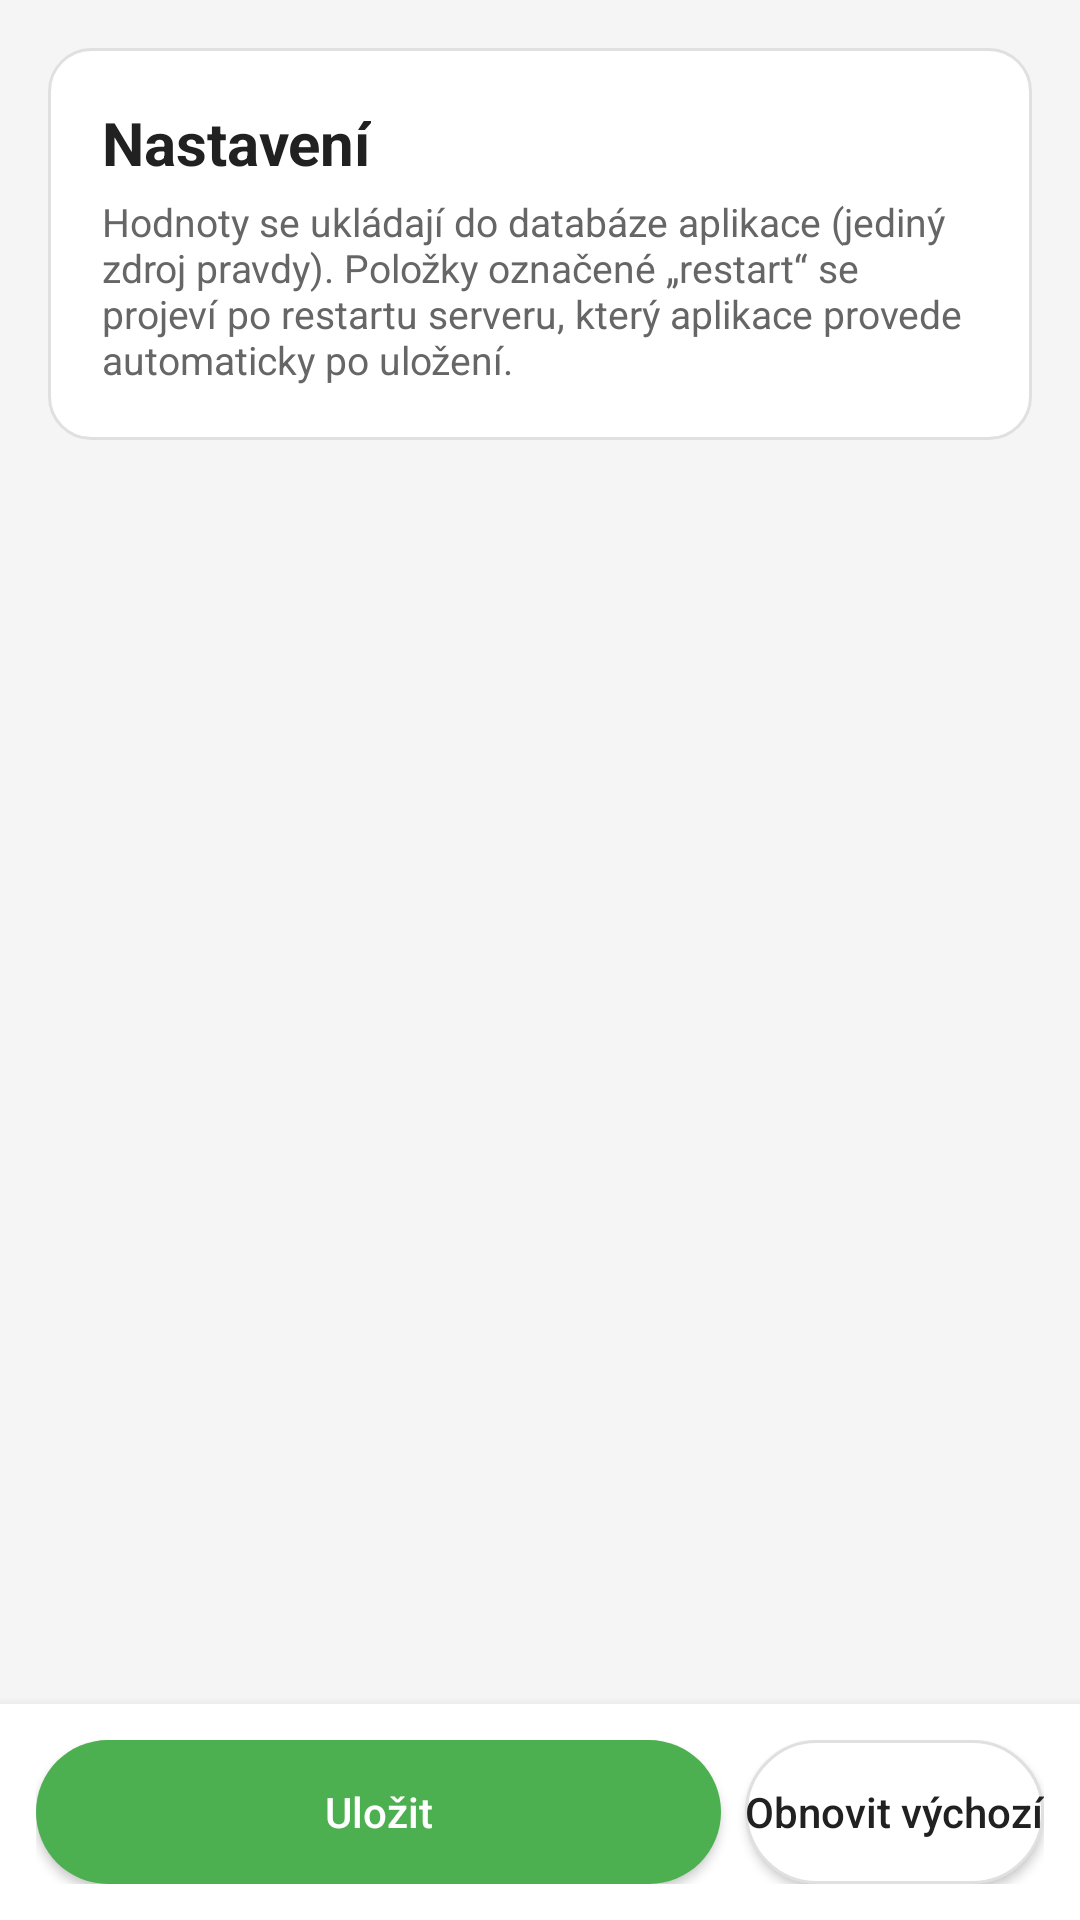

This screen was rendered from an Android layout file. Write that file and the resources it references.
<!-- AndroidManifest.xml: application theme Theme.MiniSearch -->
<!-- res/layout/view_settings.xml -->
<?xml version="1.0" encoding="utf-8"?>
<LinearLayout xmlns:android="http://schemas.android.com/apk/res/android"
    android:layout_width="match_parent"
    android:layout_height="match_parent"
    android:orientation="vertical"
    android:background="@color/clay_background">

    <ScrollView
        android:layout_width="match_parent"
        android:layout_height="0dp"
        android:layout_weight="1"
        android:fillViewport="true">

        <LinearLayout
            android:layout_width="match_parent"
            android:layout_height="wrap_content"
            android:orientation="vertical"
            android:padding="16dp">

            <LinearLayout
                android:layout_width="match_parent"
                android:layout_height="wrap_content"
                android:orientation="vertical"
                android:background="@drawable/clay_card"
                android:padding="18dp"
                android:layout_marginBottom="14dp">

                <TextView
                    android:layout_width="wrap_content"
                    android:layout_height="wrap_content"
                    android:text="@string/settings_title"
                    android:textColor="@color/clay_text"
                    android:textSize="20sp"
                    android:textStyle="bold" />

                <TextView
                    android:layout_width="match_parent"
                    android:layout_height="wrap_content"
                    android:paddingTop="4dp"
                    android:text="@string/settings_note"
                    android:textColor="@color/clay_text_light"
                    android:textSize="13sp" />
            </LinearLayout>

            <LinearLayout
                android:id="@+id/settings_groups"
                android:layout_width="match_parent"
                android:layout_height="wrap_content"
                android:orientation="vertical" />

            <TextView
                android:id="@+id/settings_status"
                android:layout_width="match_parent"
                android:layout_height="wrap_content"
                android:layout_marginTop="4dp"
                android:paddingHorizontal="14dp"
                android:paddingVertical="8dp"
                android:background="@drawable/clay_status_ok"
                android:textColor="@color/clay_ok_text"
                android:textSize="13sp"
                android:visibility="gone" />
        </LinearLayout>
    </ScrollView>

    <LinearLayout
        android:layout_width="match_parent"
        android:layout_height="wrap_content"
        android:orientation="horizontal"
        android:background="@color/clay_card"
        android:padding="12dp"
        android:elevation="6dp">

        <Button
            android:id="@+id/settings_save"
            android:layout_width="0dp"
            android:layout_height="wrap_content"
            android:layout_weight="1"
            android:layout_marginEnd="8dp"
            android:background="@drawable/clay_btn_primary"
            android:textColor="#FFFFFF"
            android:textAllCaps="false"
            android:text="@string/settings_save" />

        <Button
            android:id="@+id/settings_reset"
            android:layout_width="wrap_content"
            android:layout_height="wrap_content"
            android:background="@drawable/clay_btn_ghost"
            android:textColor="@color/clay_text"
            android:textAllCaps="false"
            android:text="@string/settings_reset" />
    </LinearLayout>
</LinearLayout>
<!-- resources referenced by this layout -->
<resources>
  <color name="clay_background">#F5F5F5</color>
  <color name="clay_card">#FFFFFF</color>
  <color name="clay_ok_text">#2E7D32</color>
  <color name="clay_text">#212121</color>
  <color name="clay_text_light">#666666</color>
  <!-- drawable clay_btn_ghost (drawable) -->
  <?xml version="1.0" encoding="utf-8"?>
  <selector xmlns:android="http://schemas.android.com/apk/res/android">
      <item android:state_pressed="true">
          <shape android:shape="rectangle">
              <solid android:color="#EEEEEE" />
              <corners android:radius="999dp" />
              <stroke android:width="1dp" android:color="@color/clay_border" />
          </shape>
      </item>
      <item>
          <shape android:shape="rectangle">
              <solid android:color="@color/clay_card" />
              <corners android:radius="999dp" />
              <stroke android:width="1dp" android:color="@color/clay_border" />
          </shape>
      </item>
  </selector>
  <!-- drawable clay_btn_primary (drawable) -->
  <?xml version="1.0" encoding="utf-8"?>
  <selector xmlns:android="http://schemas.android.com/apk/res/android">
      <item android:state_pressed="true">
          <shape android:shape="rectangle">
              <solid android:color="@color/clay_primary_dark" />
              <corners android:radius="999dp" />
          </shape>
      </item>
      <item>
          <shape android:shape="rectangle">
              <solid android:color="@color/clay_primary" />
              <corners android:radius="999dp" />
          </shape>
      </item>
  </selector>
  <!-- drawable clay_card (drawable) -->
  <?xml version="1.0" encoding="utf-8"?>
  <shape xmlns:android="http://schemas.android.com/apk/res/android"
      android:shape="rectangle">
      <solid android:color="@color/clay_card" />
      <corners android:radius="14dp" />
      <stroke android:width="1dp" android:color="@color/clay_border" />
  </shape>
  <!-- drawable clay_status_ok (drawable) -->
  <?xml version="1.0" encoding="utf-8"?>
  <shape xmlns:android="http://schemas.android.com/apk/res/android"
      android:shape="rectangle">
      <solid android:color="@color/clay_ok_bg" />
      <corners android:radius="999dp" />
      <stroke android:width="1dp" android:color="#A5D6A7" />
  </shape>
  <string name="settings_note">Hodnoty se ukládají do databáze aplikace (jediný zdroj pravdy). Položky označené „restart“ se projeví po restartu serveru, který aplikace provede automaticky po uložení.</string>
  <string name="settings_reset">Obnovit výchozí</string>
  <string name="settings_save">Uložit</string>
  <string name="settings_title">Nastavení</string>
  <style name="Theme.MiniSearch" parent="Theme.AppCompat.Light.NoActionBar">
          <item name="android:windowBackground">@color/window_background</item>
          <item name="android:forceDarkAllowed">false</item>
          <item name="android:colorBackground">@color/window_background</item>
      </style>
  <color name="clay_border">#E0E0E0</color>
  <color name="clay_primary_dark">#388E3C</color>
  <color name="clay_primary">#4CAF50</color>
  <color name="clay_ok_bg">#E8F5E9</color>
  <color name="window_background">#F5F5F5</color>
</resources>
